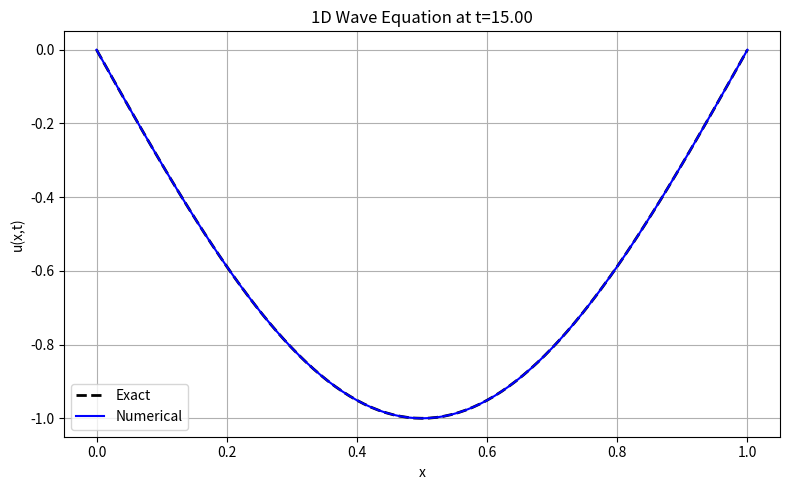
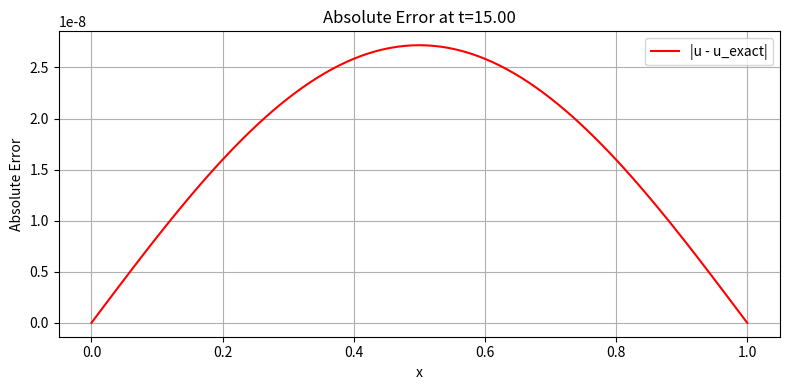

Recreate these plots in Python, in order.
import numpy as np
import matplotlib.pyplot as plt
from time import time

# --- Problem setup ---
c = 1.0  # wave speed
nx = 91  # number of spatial grid points
x = np.linspace(0.0, 1.0, nx)
dx = x[1] - x[0]

CFL = 0.95  # CFL <= 1 for stability
dt = CFL * dx / c
tmax = 15.0
nt = int(np.round(tmax / dt))
dt = tmax / nt  # adjust so we end exactly at tmax

# --- Initial data ---
f_init = lambda x: np.sin(np.pi * x)  # u(x,0)
g_init = lambda x: 0.0 * x  # u_t(x,0)
u_exact = lambda x, t: np.sin(np.pi * x) * np.cos(c * np.pi * t)

# --- Initialize fields ---
u = f_init(x).copy()
v = g_init(x).copy()


def accel(u):
    """Compute acceleration (second spatial derivative)."""
    a = np.zeros_like(u)
    a[1:-1] = c**2 * (u[2:] - 2 * u[1:-1] + u[:-2]) / dx**2
    return a


# Enforce BCs initially
u[0] = 0.0
u[-1] = 0.0
v[0] = 0.0
v[-1] = 0.0

# --- Velocity Verlet time integration ---
a = accel(u)
for _ in range(nt):
    v_half = v + 0.5 * dt * a
    u[1:-1] += dt * v_half[1:-1]
    u[0] = 0.0
    u[-1] = 0.0
    a = accel(u)
    v = v_half + 0.5 * dt * a
    v[0] = 0.0
    v[-1] = 0.0

# --- Exact solution and errors ---
u_true = u_exact(x, tmax)
abs_err = np.abs(u - u_true)
L2_err = np.sqrt(np.sum((u - u_true) ** 2) * dx)
L2_true = np.sqrt(np.sum(u_true**2) * dx)
rel_L2 = L2_err / (L2_true + 1e-15)

print(f"CFL = {c*dt/dx:.3f}, nx = {nx}, dt = {dt:.5g}, tmax = {tmax}")
print(f"L2 error       = {L2_err:.6e}")
print(f"Relative L2 err= {rel_L2:.6e}")

# --- Plot results ---
plt.figure(figsize=(8, 5))
plt.plot(x, u_true, "k--", linewidth=2, label="Exact")
plt.plot(x, u, "b-", label="Numerical")
plt.title(f"1D Wave Equation at t={tmax:.2f}")
plt.xlabel("x")
plt.ylabel("u(x,t)")
plt.legend()
plt.grid(True)
plt.tight_layout()
plt.show()

plt.figure(figsize=(8, 4))
plt.plot(x, abs_err, "r", label="|u - u_exact|")
plt.title(f"Absolute Error at t={tmax:.2f}")
plt.xlabel("x")
plt.ylabel("Absolute Error")
plt.legend()
plt.grid(True)
plt.tight_layout()
plt.show()
